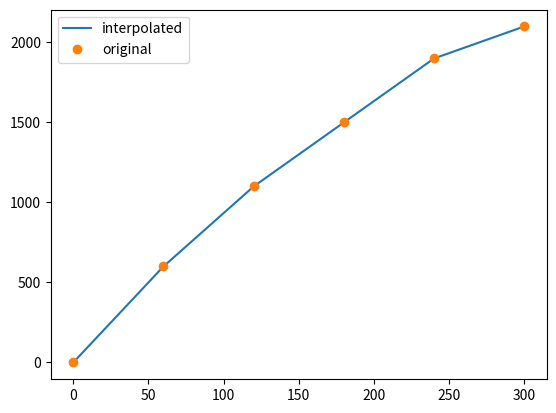

Write the Python code that produced this figure.
from matplotlib import pyplot as plt
from scipy.interpolate import interp1d

if __name__ == '__main__':
    x = [0, 60, 120, 180, 240, 300]
    y = [0, 600, 1100, 1500, 1900, 2100]

    f = interp1d(x, y, kind='linear')
    x_new = range(0, 301, 1)
    y_new = f(x_new)
    print(y_new)

    plt.plot(x_new, y_new, '-', label='interpolated')
    plt.plot(x, y, 'o', label='original')
    plt.legend()
    plt.show()
